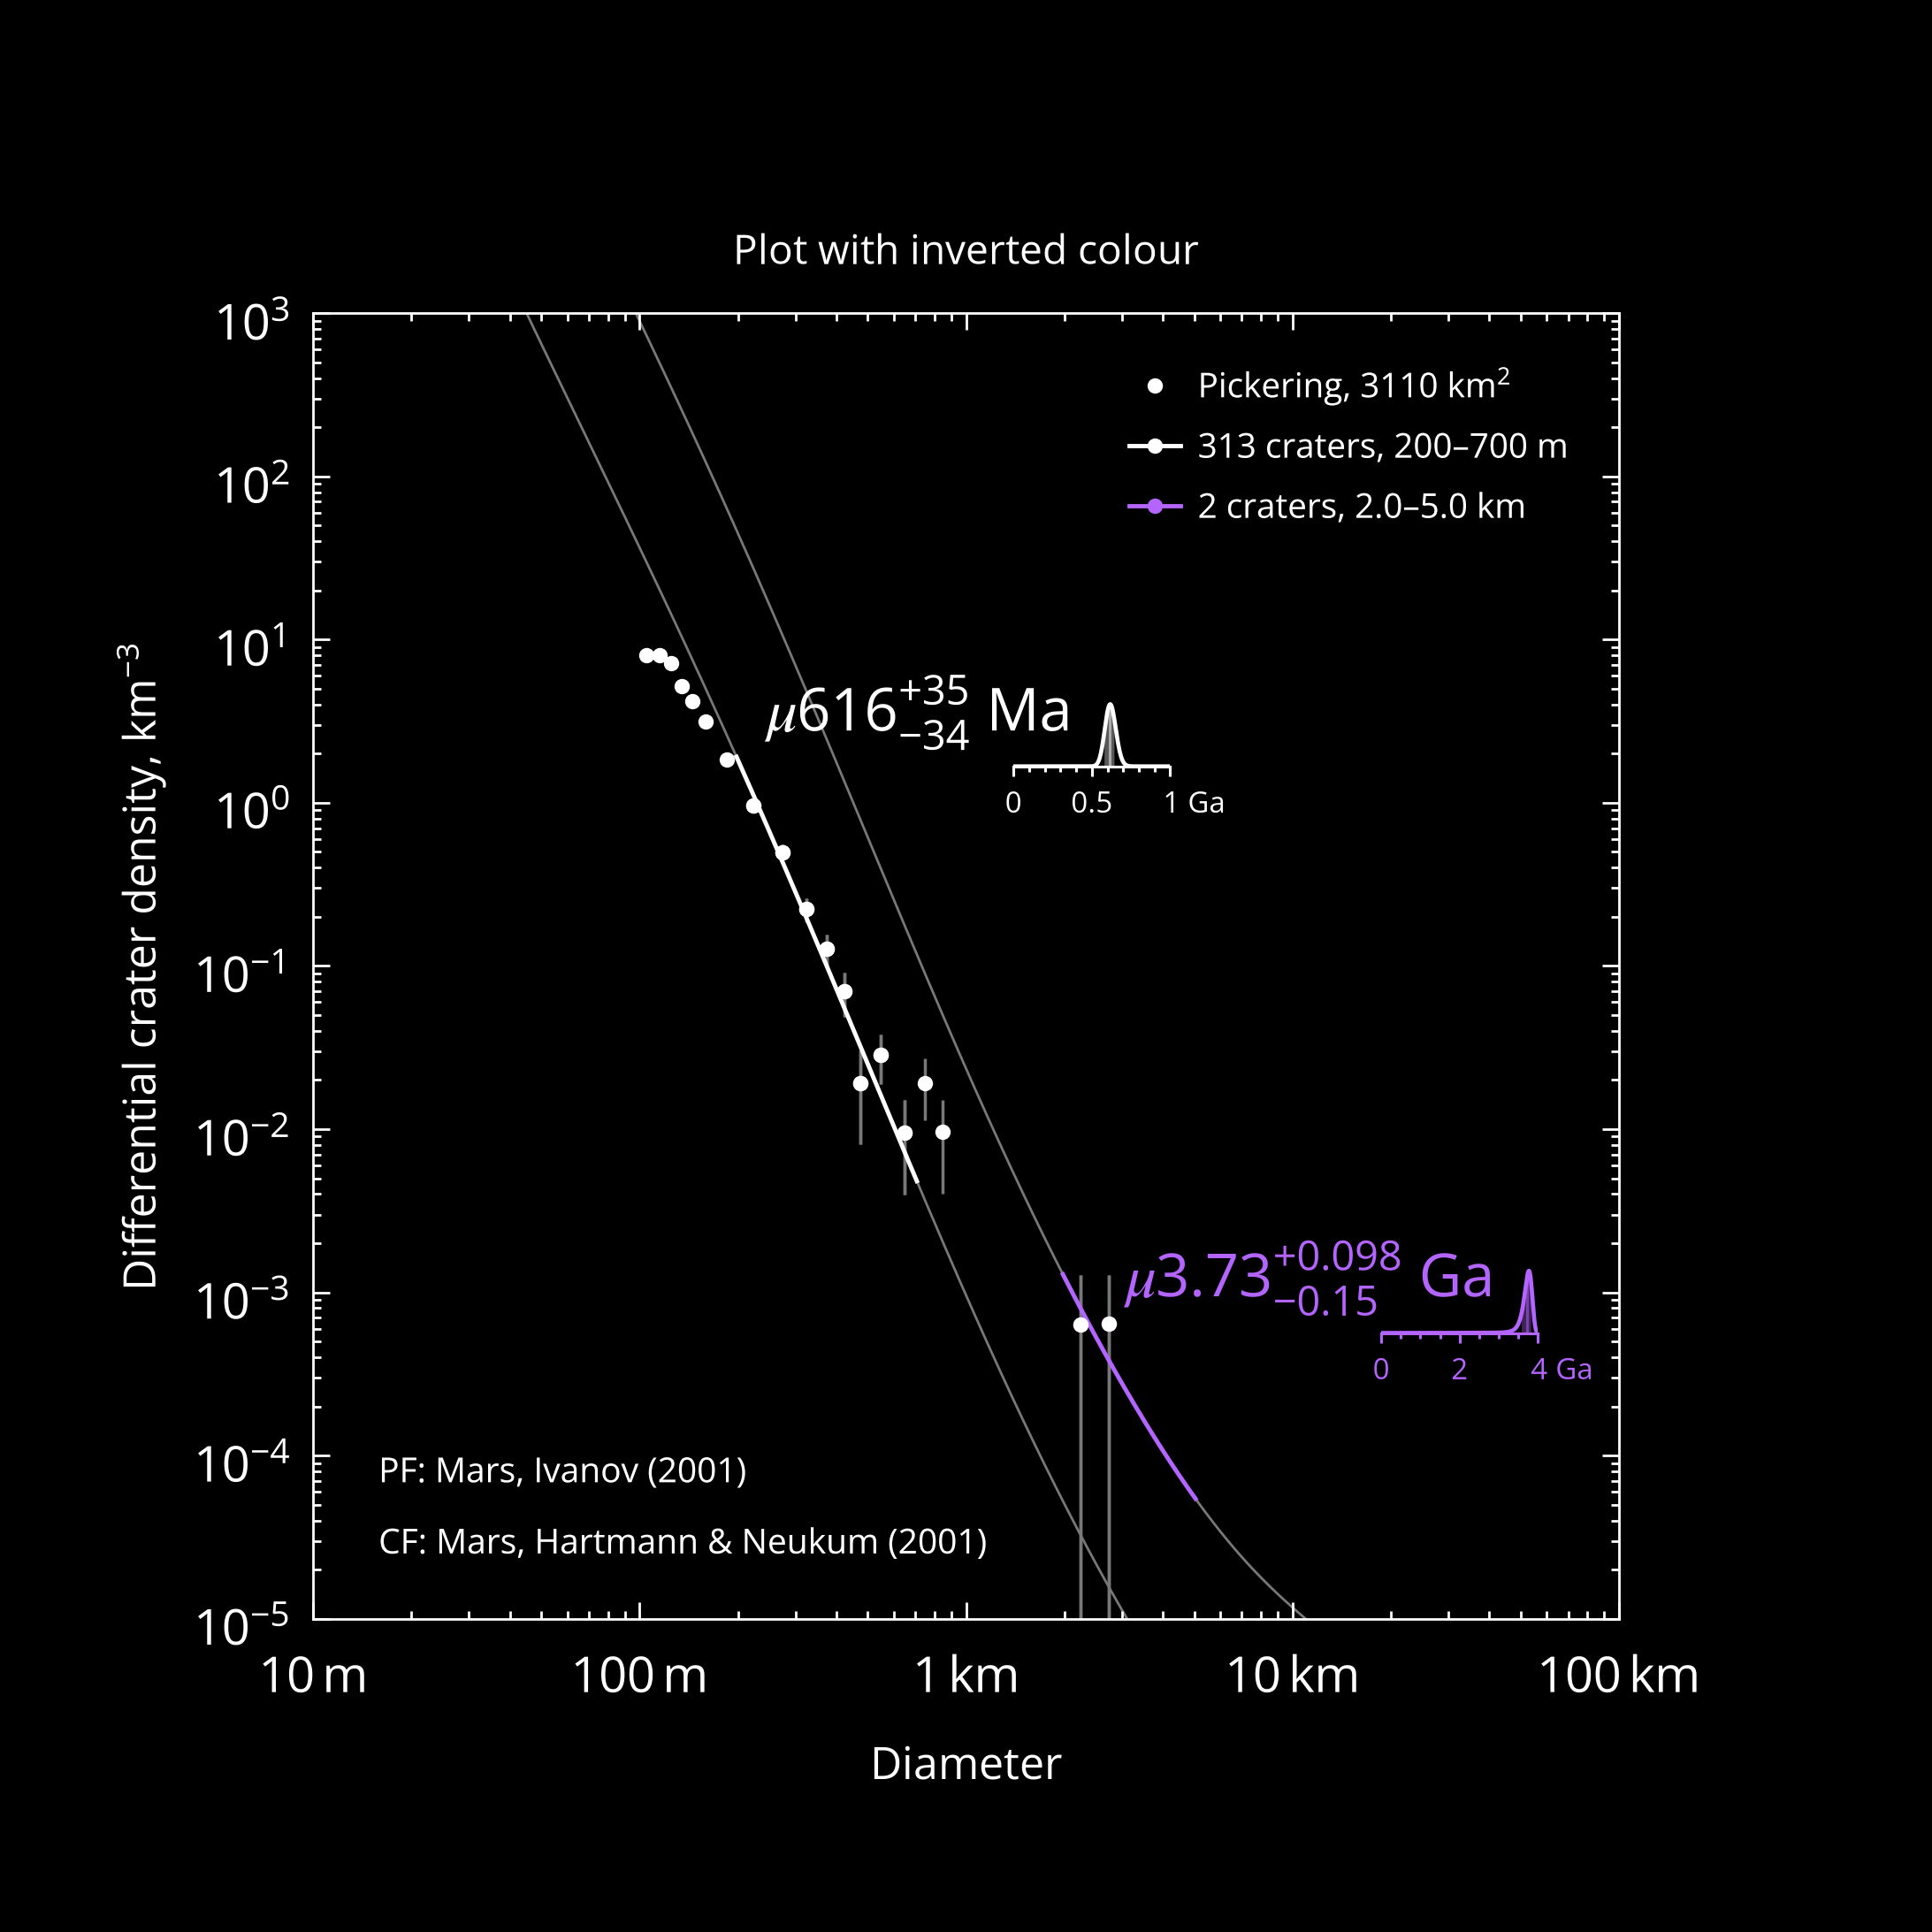

The table this chart was drawn from, first rows:
, , , , , , , , , , , , , , , , , , , , Formatted values [paste MathML into Word…
, , , , , , , , , , , , , , , , , , , , , MathML, , Latex
Name, Area, Binning, d_min, d_max, Method, Resurf, N, N_event, Sort_order, Age, Age-, Age+, a0, a0-, a0+, N(1), N(1)-, N(1)+, Source, , Range, Age, N(1)
Pickering, 3108, pseudo-log, 0.2, 0.7, poisson, 0, 313, 313, 1, 0.616, 0.582, 0.652, -3.522, -3.547, -3.498, 3.00e-04, 2.84e-04, 3.18e-04, /opt/hostedtoolcache/Python/3.12.15/x64/…, , 200–700 m, <math xmlns="http://www.w3.org/1998/Math…, <math xmlns="http://www.w3.org/1998/Math…
Pickering, 3108, pseudo-log, 2, 5, poisson, 0, 2, 2, 0, 3.73, 3.59, 3.83, -2.133, -2.425, -1.894, 7.36e-03, 3.76e-03, 1.28e-02, /opt/hostedtoolcache/Python/3.12.15/x64/…, , 2.0–5.0 km, <math xmlns="http://www.w3.org/1998/Math…, <math xmlns="http://www.w3.org/1998/Math…
